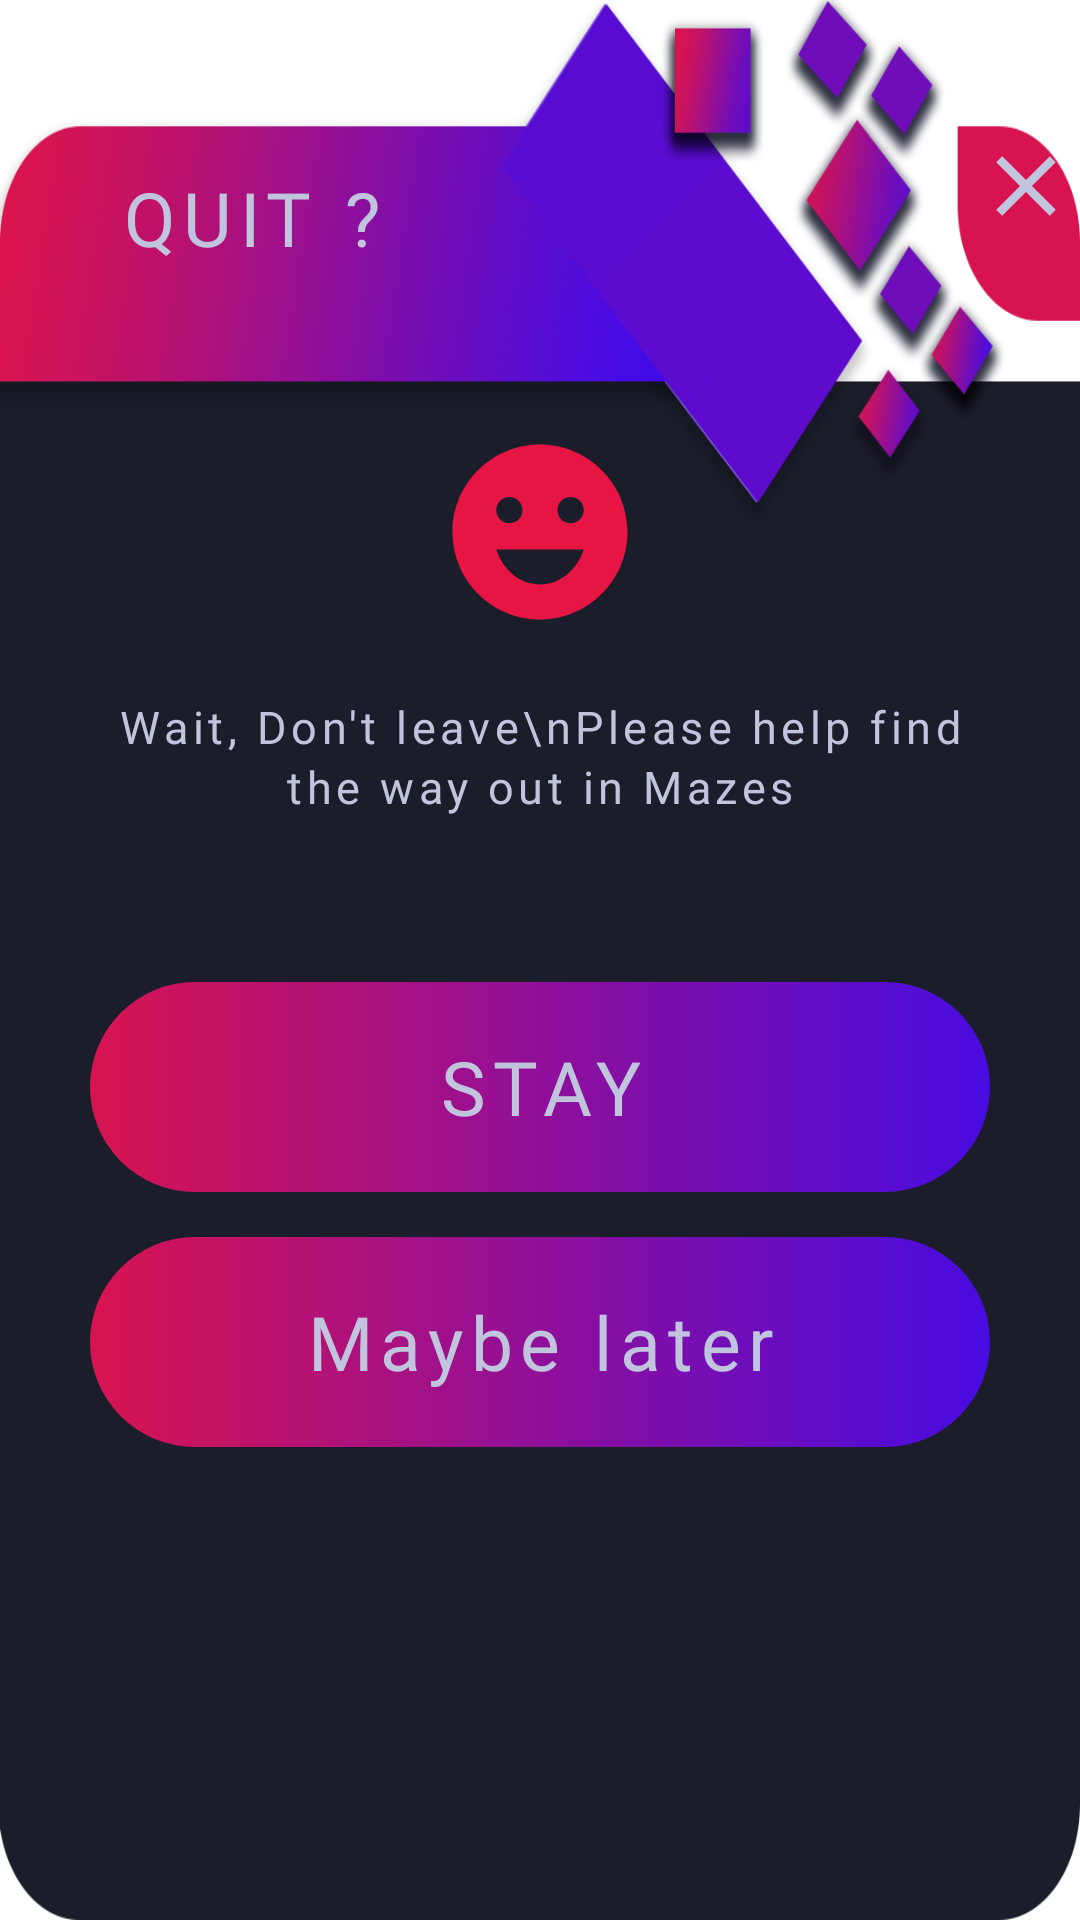

Reconstruct the res/layout file that produces this screen, plus the resources it refers to.
<!-- AndroidManifest.xml: application theme Theme.Labyrinthe -->
<!-- res/layout/maze_quit.xml -->
<?xml version="1.0" encoding="utf-8"?>
<LinearLayout xmlns:android="http://schemas.android.com/apk/res/android"
    xmlns:app="http://schemas.android.com/apk/res-auto"
    xmlns:tools="http://schemas.android.com/tools"
    android:layout_width="363dp"
    android:layout_height="525dp"
    android:orientation="vertical"
    android:layout_gravity="center"
    android:background="@drawable/bg_maze_quit"
    android:id="@+id/maze_level">


    <RelativeLayout
        android:layout_width="match_parent"
        android:layout_height="105dp"
        android:orientation="horizontal"
        android:layout_gravity="end">


        <TextView
            android:layout_width="135dp"
            android:layout_height="65dp"
            android:layout_marginStart="40dp"
            android:layout_marginTop="40dp"
            android:fontFamily="@font/network"
            android:gravity="center_vertical"
            android:letterSpacing=".1"
            android:text="QUIT ?"
            android:textColor="#c0c4dd"
            android:textSize="25sp" />
        <View
            android:layout_width="0dp"
            android:layout_height="0dp"
            android:layout_weight="1"/>

        <ImageView
            android:id="@+id/id_close"
            android:layout_width="34dp"
            android:layout_height="34dp"
            android:layout_marginStart="325dp"
            android:layout_marginTop="45dp"
            android:layout_marginEnd="257dp"
            android:layout_marginBottom="0dp"
            android:src="@drawable/ic_close" />

    </RelativeLayout>

    <LinearLayout
        android:layout_width="363dp"
        android:layout_height="430dp"
        android:gravity="center"
        android:layout_gravity="center_horizontal"
        android:orientation="vertical">

        <LinearLayout
            android:layout_width="300dp"
            android:layout_height="380dp"
            android:orientation="vertical"
            android:layout_marginTop="25dp">

            <LinearLayout
                android:id="@+id/easy_level"
                android:layout_width="match_parent"
                android:layout_height="150dp"
                android:layout_marginBottom="35dp"
                android:clickable="true"
                android:focusable="true"
                android:orientation="vertical">

                <ImageView
                    android:layout_width="70dp"
                    android:layout_height="70dp"
                    android:layout_gravity="center"
                    android:gravity="center"
                    android:src="@drawable/ic_emoji" />

                <TextView
                    android:layout_width="match_parent"
                    android:layout_height="80dp"
                    android:text="Wait, Don't leave\nPlease help find the way out in Mazes"
                    android:textColor="#c0c4dd"
                    android:fontFamily="@font/network"
                    android:textSize="15sp"
                    android:lineHeight="20dp"
                    android:layout_gravity="center"
                    android:letterSpacing=".1"
                    android:gravity="center"/>


            </LinearLayout>

            <LinearLayout
                android:id="@+id/btn_stay"
                android:layout_width="match_parent"
                android:layout_height="70dp"
                android:layout_marginBottom="15dp"
                android:background="@drawable/bg_btn_levels"
                android:clickable="true"
                android:focusable="true"
                android:orientation="horizontal">


                <TextView
                    android:layout_width="match_parent"
                    android:layout_height="70dp"
                    android:layout_gravity="center_vertical"
                    android:text="STAY"
                    android:letterSpacing=".1"
                    android:fontFamily="@font/network"
                    android:gravity="center"
                    android:textColor="#c0c4dd"
                    android:textFontWeight="@integer/material_motion_duration_long_2"
                    android:textSize="25sp" />

            </LinearLayout>

            <LinearLayout
                android:id="@+id/btn_maybe"
                android:layout_width="match_parent"
                android:layout_height="70dp"
                android:background="@drawable/bg_btn_levels"
                android:clickable="true"
                android:focusable="true"
                android:orientation="horizontal">

                <TextView
                    android:layout_width="match_parent"
                    android:layout_height="70dp"
                    android:layout_gravity="center_vertical"
                    android:letterSpacing=".1"
                    android:gravity="center"
                    android:text="Maybe later"
                    android:fontFamily="@font/network"
                    android:textColor="#c0c4dd"
                    android:textFontWeight="@integer/material_motion_duration_long_2"
                    android:textSize="25sp" />

            </LinearLayout>

        </LinearLayout>

    </LinearLayout>











</LinearLayout>
<!-- resources referenced by this layout -->
<resources>
  <!-- drawable bg_btn_levels (drawable) -->
  <?xml version="1.0" encoding="utf-8"?>
  <shape xmlns:android="http://schemas.android.com/apk/res/android">
      <corners android:radius="50dp"/>
  
      <gradient
          android:angle="0"
          android:startColor="#d81450"
          android:endColor="#480be2"
          android:type="linear"/>
  
  </shape>
  <!-- drawable bg_maze_quit: png bitmap (drawable-v24, 100915 bytes) -->
  <!-- drawable ic_close (drawable) -->
  <vector android:height="5dp" android:tint="#c0c4dd"
      android:viewportHeight="24" android:viewportWidth="24"
      android:width="5dp" xmlns:android="http://schemas.android.com/apk/res/android">
      <path android:fillColor="@android:color/white" android:pathData="M19,6.41L17.59,5 12,10.59 6.41,5 5,6.41 10.59,12 5,17.59 6.41,19 12,13.41 17.59,19 19,17.59 13.41,12z"/>
  </vector>
  <!-- drawable ic_emoji (drawable) -->
  <vector android:height="24dp" android:tint="#E61543"
      android:viewportHeight="24" android:viewportWidth="24"
      android:width="24dp" xmlns:android="http://schemas.android.com/apk/res/android">
      <path android:fillColor="@android:color/white" android:pathData="M11.99,2C6.47,2 2,6.48 2,12c0,5.52 4.47,10 9.99,10C17.52,22 22,17.52 22,12C22,6.48 17.52,2 11.99,2zM8.5,8C9.33,8 10,8.67 10,9.5S9.33,11 8.5,11S7,10.33 7,9.5S7.67,8 8.5,8zM12,18c-2.28,0 -4.22,-1.66 -5,-4h10C16.22,16.34 14.28,18 12,18zM15.5,11c-0.83,0 -1.5,-0.67 -1.5,-1.5S14.67,8 15.5,8S17,8.67 17,9.5S16.33,11 15.5,11z"/>
  </vector>
  <style name="Theme.Labyrinthe" parent="Theme.MaterialComponents.DayNight.DarkActionBar">
          
          <item name="colorPrimary">@color/purple_500</item>
          <item name="colorPrimaryVariant">@color/purple_700</item>
          <item name="colorOnPrimary">@color/white</item>
          
          <item name="colorSecondary">@color/teal_200</item>
          <item name="colorSecondaryVariant">@color/teal_700</item>
          <item name="colorOnSecondary">@color/black</item>
          
          <item name="android:statusBarColor" tools:targetApi="l">?attr/colorOnSecondary</item>
          
      </style>
  <!-- not gathered from this repository: default colours our renderer supplied (Android Studio template values) -->
  <color name="purple_500">#FF6200EE</color>
  <color name="purple_700">#FF3700B3</color>
  <color name="teal_200">#FF03DAC5</color>
  <color name="teal_700">#FF018786</color>
  <color name="black">#FF000000</color>
  <color name="white">#FFFFFFFF</color>
</resources>
